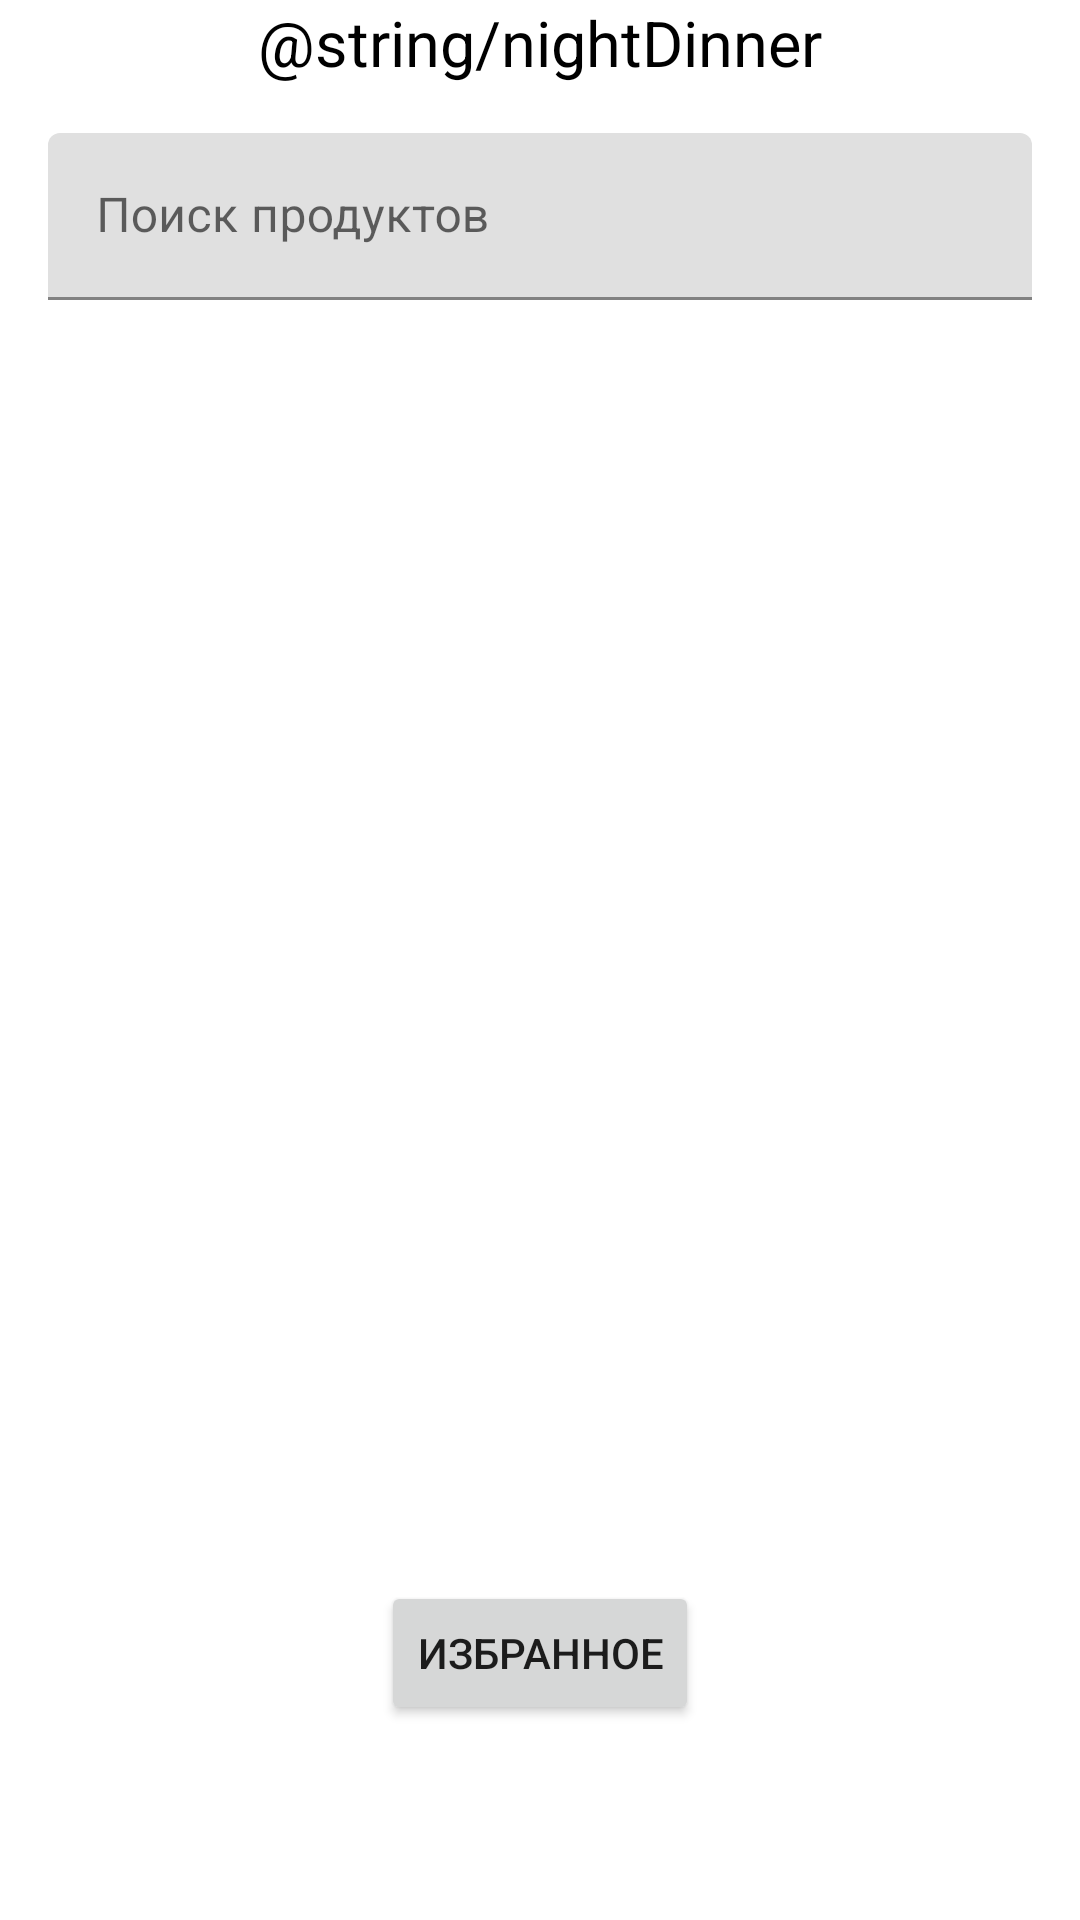

Write the Android layout XML for this screen, with the resource values it uses.
<!-- AndroidManifest.xml: application theme Theme.TinkoffProject -->
<!-- res/layout/fragment_nightdinnersearch.xml -->
<?xml version="1.0" encoding="utf-8"?>
<ScrollView xmlns:android="http://schemas.android.com/apk/res/android"
    xmlns:app="http://schemas.android.com/apk/res-auto"
    android:layout_width="match_parent"
    android:layout_height="match_parent"
    xmlns:tools="http://schemas.android.com/tools"
    android:background="@color/yellow">

    <androidx.constraintlayout.widget.ConstraintLayout
        android:layout_width="match_parent"
        android:layout_height="wrap_content">


        <TextView
            android:id="@+id/tv_name"
            android:layout_width="wrap_content"
            android:layout_height="wrap_content"
            android:text="@string/nightDinner"
            android:textColor="@color/black"
            android:textSize="21sp"
            app:layout_constraintEnd_toEndOf="parent"
            app:layout_constraintStart_toStartOf="parent"
            app:layout_constraintTop_toTopOf="parent" />

        <com.google.android.material.textfield.TextInputLayout
            android:id="@+id/ti_food"
            android:layout_width="match_parent"
            android:layout_height="wrap_content"
            android:layout_margin="16dp"
            app:layout_constraintTop_toBottomOf="@id/tv_name">

            <com.google.android.material.textfield.TextInputEditText
                android:id="@+id/et_food"
                android:layout_width="match_parent"
                android:layout_height="wrap_content"
                android:hint="Поиск продуктов"
                android:imeOptions="actionSearch"
                android:inputType="text" />
        </com.google.android.material.textfield.TextInputLayout>

        <androidx.recyclerview.widget.RecyclerView
            android:id="@+id/foodList"
            android:layout_width="380dp"
            android:layout_height="420dp"
            android:orientation="vertical"
            android:layout_marginTop="7dp"
            app:layoutManager="androidx.recyclerview.widget.LinearLayoutManager"
            app:layout_constraintEnd_toEndOf="@+id/ti_food"
            app:layout_constraintStart_toStartOf="@+id/ti_food"
            app:layout_constraintTop_toBottomOf="@+id/ti_food"
            tools:itemCount="15"
            tools:listitem="@layout/item_food" />

        <Button
            android:id="@+id/btn_goToFavourite"
            android:layout_width="wrap_content"
            android:layout_height="wrap_content"
            android:text="Избранное"
            app:layout_constraintEnd_toEndOf="parent"
            app:layout_constraintStart_toStartOf="parent"
            app:layout_constraintTop_toBottomOf="@+id/foodList" />
    </androidx.constraintlayout.widget.ConstraintLayout>
</ScrollView>
<!-- res/layout/item_food.xml (included above) -->
<?xml version="1.0" encoding="utf-8"?>
<LinearLayout xmlns:android="http://schemas.android.com/apk/res/android"
    xmlns:app="http://schemas.android.com/apk/res-auto"
    android:layout_width="match_parent"
    android:layout_height="wrap_content"
    android:orientation="vertical">

    <androidx.cardview.widget.CardView
        android:id="@+id/card_view"
        android:layout_width="match_parent"
        android:layout_height="match_parent"
        android:layout_margin="2dp"
        android:clickable="true"
        android:focusable="true"
        app:cardElevation="6dp">

        <androidx.constraintlayout.widget.ConstraintLayout
            android:layout_width="match_parent"
            android:layout_height="wrap_content"
            android:background="@color/white"
            android:orientation="vertical">

            <TextView
                android:id="@+id/tv_foodName"
                android:layout_width="wrap_content"
                android:layout_height="wrap_content"
                android:shadowRadius="4"
                android:text="Food Name"
                android:textColor="@color/black"
                android:textSize="18sp"
                android:textStyle="bold"
                app:layout_constraintBottom_toBottomOf="parent"
                app:layout_constraintStart_toStartOf="parent"
                app:layout_constraintTop_toTopOf="parent" />
        </androidx.constraintlayout.widget.ConstraintLayout>
    </androidx.cardview.widget.CardView>

</LinearLayout>
<!-- resources referenced by this layout -->
<resources>
  <color name="black">#FF000000</color>
  <color name="white">#FFFFFF</color>
  <style name="Theme.TinkoffProject" parent="Theme.MaterialComponents.DayNight.DarkActionBar">
          
          <item name="colorPrimary">@color/purple_500</item>
          <item name="colorPrimaryVariant">@color/purple_700</item>
          <item name="colorOnPrimary">@color/white</item>
          
          <item name="colorSecondary">@color/teal_200</item>
          <item name="colorSecondaryVariant">@color/teal_700</item>
          <item name="colorOnSecondary">@color/black</item>
          
          <item name="android:statusBarColor" tools:targetApi="l">?attr/colorPrimaryVariant</item>
          
      </style>
  <color name="purple_500">#FF6200EE</color>
  <color name="purple_700">#FF3700B3</color>
  <color name="teal_200">#FF03DAC5</color>
  <color name="teal_700">#FF018786</color>
</resources>
